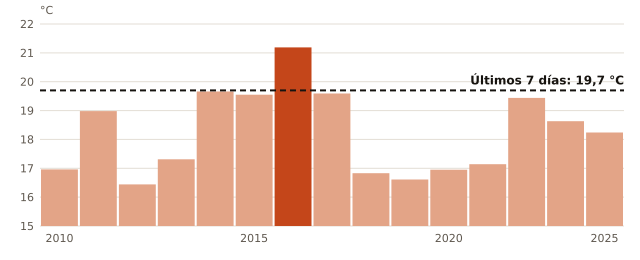

Values plotted in this chart, from the file beside it:
anio, temperatura_C
2010, 16.96
2011, 18.98
2012, 16.44
2013, 17.31
2014, 19.66
2015, 19.55
2016, 21.19
2017, 19.59
2018, 16.83
2019, 16.61
2020, 16.95
2021, 17.14
2022, 19.44
2024, 18.63
2025, 18.24
ahora, 19.7
